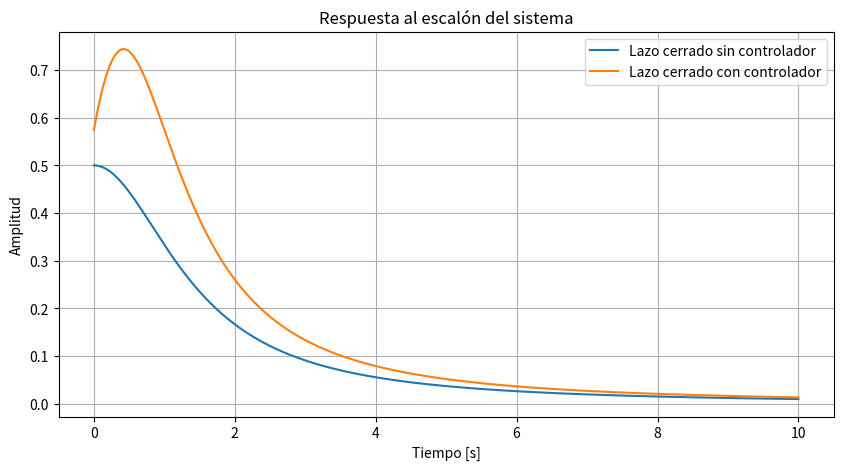

Write the Python code that produced this figure.
import numpy as np
import matplotlib.pyplot as plt

# Definir la función de transferencia del sistema en lazo abierto
def G(s):
    return 1 / (s**2 + 1)

# Definir la función de transferencia del sistema en lazo cerrado
def H(s, Kp=0, Ti=0, Td=0):
    if Kp == 0 and Ti == 0 and Td == 0:
        # Lazo cerrado sin controlador
        return G(s) / (1 + G(s))
    else:
        # Lazo cerrado con controlador PID
        return (Kp*(1 + Ti*s + Td*s**2)*G(s)) / (1 + (Ti*s + Td*s**2 + Kp*G(s)))

# Definir los parámetros del controlador PID
Kp = 1.35
Ti = 2.5
Td = 0.37

# Definir el tiempo de simulación
t = np.linspace(0, 10, 1000)

# Graficar la respuesta al escalón del sistema en lazo cerrado sin controlador
plt.figure(figsize=(10,5))
plt.plot(t, [H(np.complex128(s)).real for s in t], label='Lazo cerrado sin controlador')

# Graficar la respuesta al escalón del sistema en lazo cerrado con controlador PID
plt.plot(t, [H(np.complex128(s), Kp, Ti, Td).real for s in t], label='Lazo cerrado con controlador')

# Configurar la gráfica
plt.title('Respuesta al escalón del sistema')
plt.xlabel('Tiempo [s]')
plt.ylabel('Amplitud')
plt.grid()
plt.legend()

# Mostrar la gráfica
plt.show()
